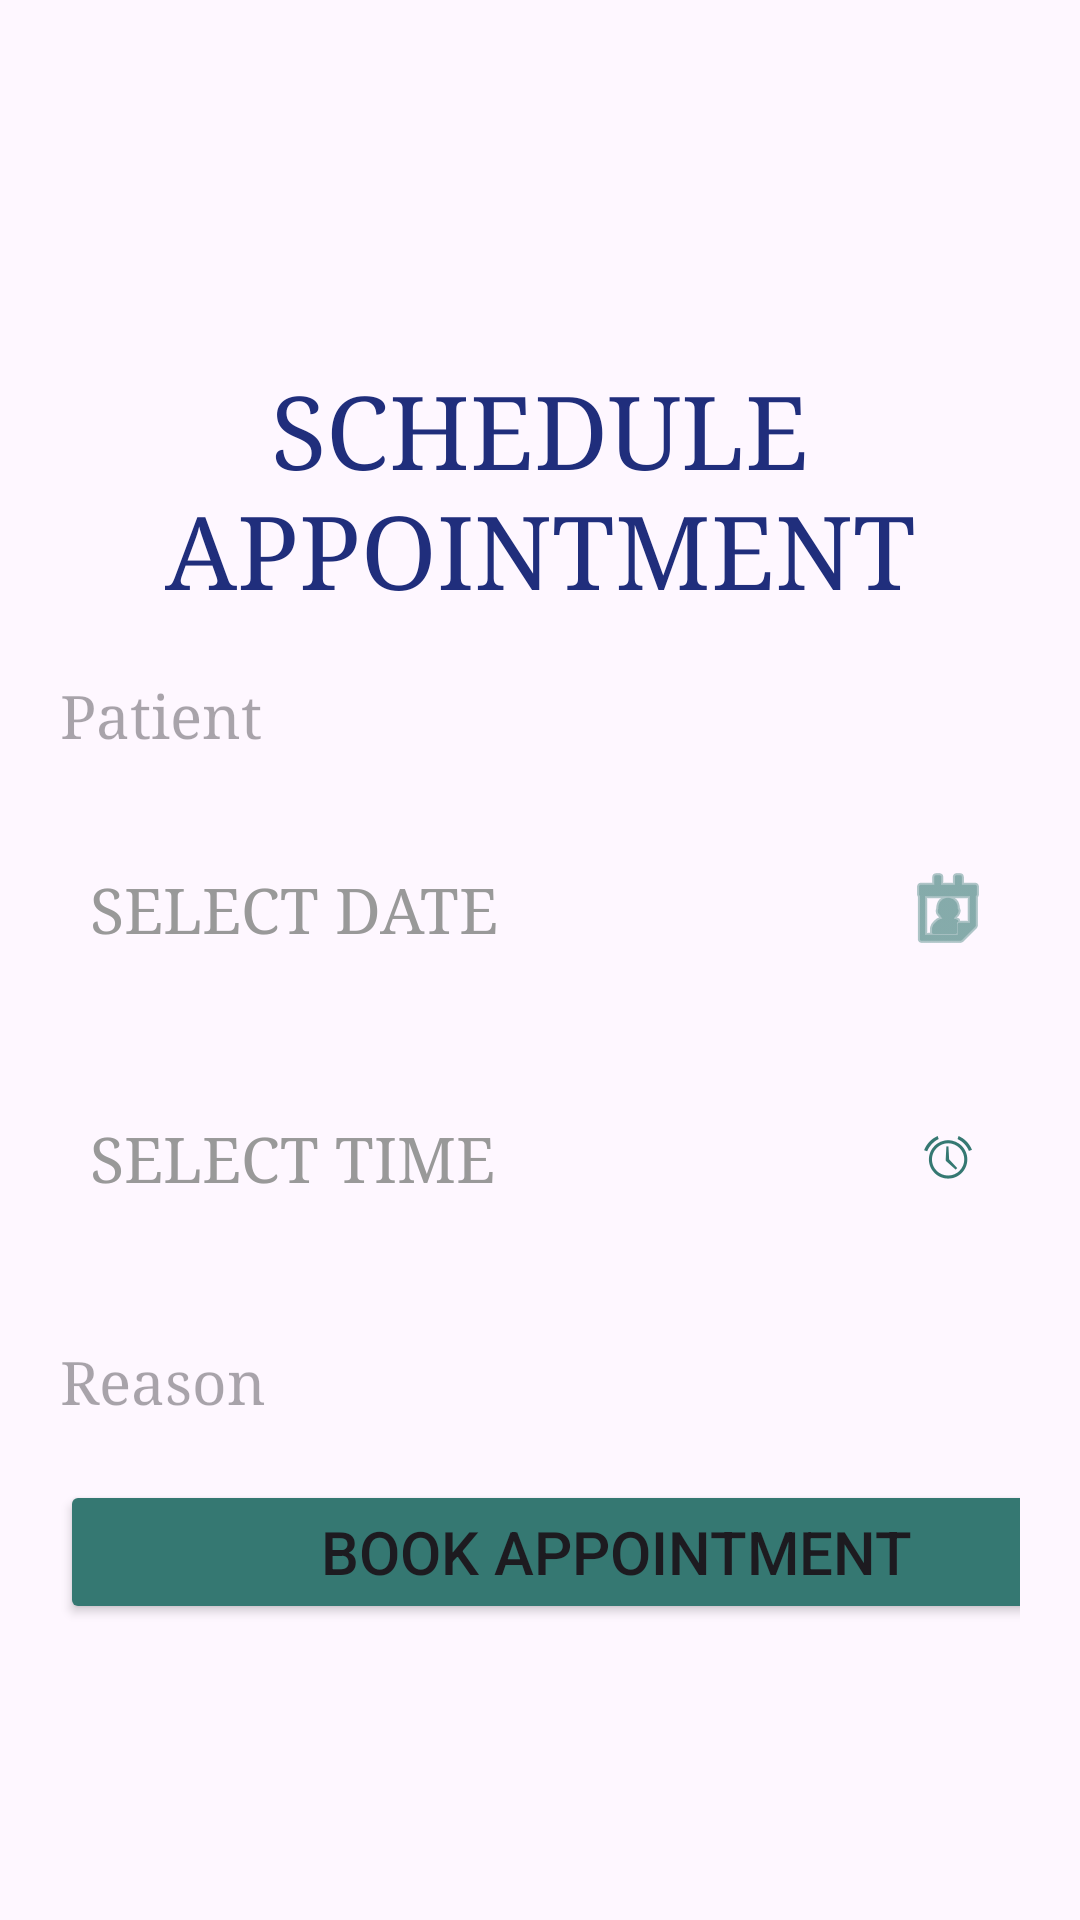

Here is an Android app screen rendered from its layout file. Give the layout XML and the strings, colors and styles it references.
<!-- AndroidManifest.xml: application theme Theme.Demo -->
<!-- res/layout/fragment_add_appointment.xml -->
<?xml version="1.0" encoding="utf-8"?>
<FrameLayout xmlns:android="http://schemas.android.com/apk/res/android"
    xmlns:app="http://schemas.android.com/apk/res-auto"
    xmlns:tools="http://schemas.android.com/tools"
    android:layout_width="match_parent"
    android:layout_height="match_parent"
    android:backgroundTint="#4D9EC3"
    android:foregroundTint="#03A9F4"
    tools:context=".appointment.AddAppointmentFragment">

    <androidx.constraintlayout.widget.ConstraintLayout
        android:id="@+id/main"
        android:layout_width="match_parent"
        android:layout_height="match_parent"
        android:layout_marginTop="1dp"
        android:backgroundTint="#FFFFFF"
        android:foregroundTint="#FFFFFf">

        <ScrollView
            android:layout_width="match_parent"
            android:layout_height="match_parent"
            android:backgroundTint="#FFFFFF"
            android:foregroundTint="#FFFFFF"
            app:layout_constraintBottom_toBottomOf="parent"
            app:layout_constraintEnd_toEndOf="parent"
            app:layout_constraintHorizontal_bias="0.0"
            app:layout_constraintStart_toStartOf="parent"
            app:layout_constraintTop_toTopOf="parent"
            app:layout_constraintVertical_bias="0.0">

            <LinearLayout
                android:layout_width="match_parent"
                android:layout_height="wrap_content"
                android:layout_marginTop="100dp"
                android:orientation="vertical"
                android:padding="20dp"
                app:layout_constraintBottom_toBottomOf="parent"
                app:layout_constraintEnd_toEndOf="parent"
                app:layout_constraintStart_toStartOf="parent"
                app:layout_constraintTop_toTopOf="parent">


                <TextView
                    android:id="@+id/createAppointment"
                    android:layout_width="match_parent"
                    android:layout_height="wrap_content"
                    android:layout_marginBottom="20dp"
                    android:backgroundTint="#DBDBDB"
                    android:fontFamily="serif"
                    android:text="@string/create_schedule"
                    android:textAlignment="center"
                    android:textAllCaps="true"
                    android:textColor="#202E7C"

                    android:textSize="34sp" />


                <EditText

                    android:id="@+id/patientNameInput"
                    android:layout_width="match_parent"
                    android:layout_height="wrap_content"
                    android:layout_marginBottom="20dp"
                    android:background="@drawable/square_borders"
                    android:backgroundTint="#8BBEC5"
                    android:fontFamily="serif"
                    android:hint="@string/appointment_patient"
                    android:textColor="#033A42"
                    android:textSize="20sp" />

                <LinearLayout
                    android:layout_width="match_parent"
                    android:layout_height="63dp"
                    android:background="@drawable/square_borders"
                    android:backgroundTint="#8BBEC5"
                    android:padding="0dp"
                    android:layout_marginBottom="20dp"
                    android:orientation="horizontal">


                    <TextView
                        android:id="@+id/tvSelectedDate"
                        android:layout_width="272dp"
                        android:paddingLeft="10dp"
                        android:layout_height="match_parent"
                        android:fontFamily="serif"
                        android:gravity="start|center_vertical"
                        android:text="Select Date"
                        android:textAllCaps="true"
                        android:textColor="#999999"

                        android:textSize="21sp"
                        />

                    <ImageButton
                        android:id="@+id/dateBtn"
                        android:contentDescription="Pick a date"
                        android:src="@android:drawable/ic_menu_my_calendar"
                        app:tint="#357872"
                        android:layout_width="match_parent"
                        android:layout_height="match_parent"
                        android:background="@drawable/square_borders"
                        android:backgroundTint="#8BBEC5"
                        android:fontFamily="serif"
                        android:textSize="24sp"

                        />
                </LinearLayout>

                <LinearLayout

                    android:layout_width="match_parent"
                    android:layout_height="63dp"
                    android:background="@drawable/square_borders"
                    android:backgroundTint="#8BBEC5"
                    android:padding="0dp"
                    android:orientation="horizontal">

                    <TextView
                        android:id="@+id/tvSelectedTime"
                        android:layout_width="272dp"
                        android:paddingLeft="10dp"
                        android:layout_height="match_parent"
                        android:fontFamily="serif"
                        android:gravity="start|center_vertical"
                        android:text="Select Time"
                        android:textAllCaps="true"
                        android:textColor="#999999"
                        android:textSize="21sp" />

                    <ImageButton
                        android:id="@+id/timeBtn"
                        android:layout_width="match_parent"
                        android:layout_height="match_parent"
                        android:background="@drawable/square_borders"
                        android:backgroundTint="#357872"
                        android:contentDescription="TODO"
                        android:fontFamily="serif"
                        android:src="@android:drawable/ic_lock_idle_alarm"
                        android:textSize="24sp"
                        app:tint="#357872"


                        />
                </LinearLayout>

                <EditText
                    android:id="@+id/reasonInput"
                    android:layout_width="match_parent"
                    android:layout_height="wrap_content"
                    android:layout_marginTop="30dp"
                    android:layout_marginBottom="20dp"
                    android:background="@drawable/square_borders"
                    android:backgroundTint="#8BBEC5"
                    android:fontFamily="serif"
                    android:hint="@string/appointment_reason"
                    android:textColor="#033A42"
                    android:textSize="20sp" />

                <Button
                    android:id="@+id/btnBookAppt"
                    android:layout_width="371dp"
                    android:layout_height="wrap_content"

                    android:backgroundTint="#357872"
                    android:text="@string/book_appointment"
                    android:textSize="20sp" />


            </LinearLayout>
        </ScrollView>


    </androidx.constraintlayout.widget.ConstraintLayout>
</FrameLayout>
<!-- resources referenced by this layout -->
<resources>
  <string name="appointment_patient">Patient</string>
  <string name="appointment_reason">Reason</string>
  <string name="book_appointment">Book appointment</string>
  <string name="create_schedule">Schedule Appointment</string>
  <style name="Theme.Demo" parent="Base.Theme.Demo">
          
      </style>
  <style name="Base.Theme.Demo" parent="Theme.Material3.DayNight.NoActionBar">
          
          <item name="windowActionBar">false</item>
          <item name="windowNoTitle">true</item>
  
          
          <item name="colorPrimary">@color/themeColor</item>
      </style>
  <color name="themeColor">#60C2D3</color>
</resources>
